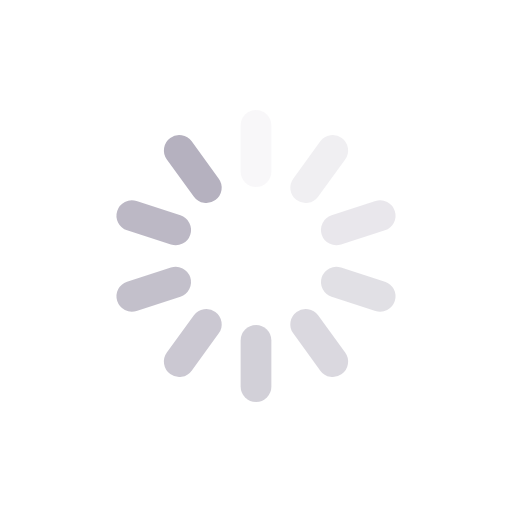
t = 0.00 s
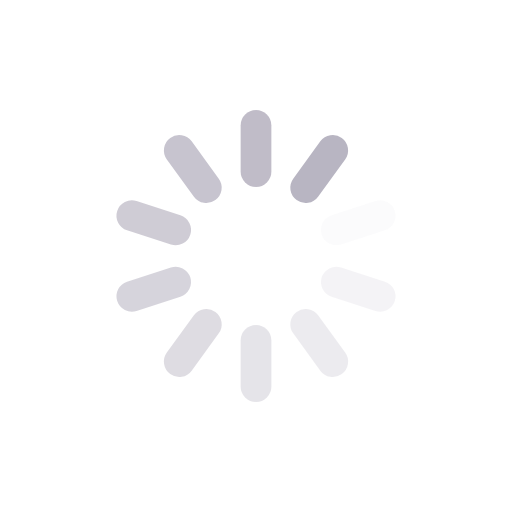
t = 0.25 s
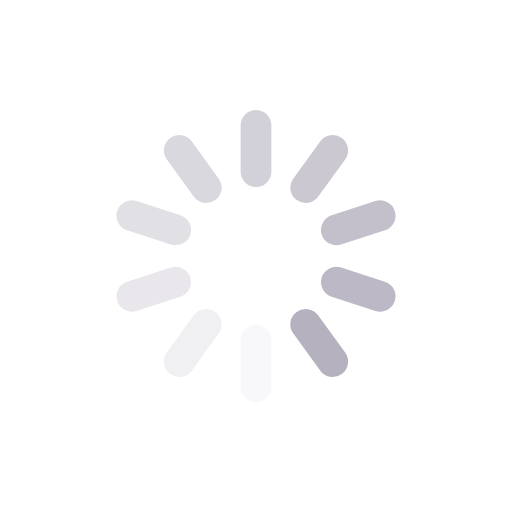
t = 0.50 s
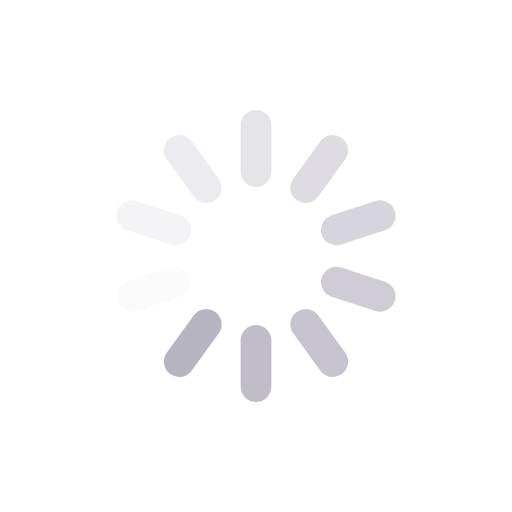
t = 0.75 s

The animated SVG that drew these frames (rendered in a browser with its animation timeline set to each time). Animation: 10 SMIL elements (animate=10); one cycle of 1.00 s, repeats indefinitely.

<?xml version="1.0" encoding="utf-8"?>
<svg xmlns="http://www.w3.org/2000/svg" xmlns:xlink="http://www.w3.org/1999/xlink" style="margin: auto; display: block; shape-rendering: auto;" width="256px" height="256px" viewBox="0 0 100 100" preserveAspectRatio="xMidYMid">
<g transform="rotate(0 50 50)">
  <rect x="47" y="21.5" rx="3" ry="3" width="6" height="15" fill="#b5b1bf">
    <animate attributeName="opacity" values="1;0" keyTimes="0;1" dur="1s" begin="-0.9s" repeatCount="indefinite"></animate>
  </rect>
</g><g transform="rotate(36 50 50)">
  <rect x="47" y="21.5" rx="3" ry="3" width="6" height="15" fill="#b5b1bf">
    <animate attributeName="opacity" values="1;0" keyTimes="0;1" dur="1s" begin="-0.8s" repeatCount="indefinite"></animate>
  </rect>
</g><g transform="rotate(72 50 50)">
  <rect x="47" y="21.5" rx="3" ry="3" width="6" height="15" fill="#b5b1bf">
    <animate attributeName="opacity" values="1;0" keyTimes="0;1" dur="1s" begin="-0.7s" repeatCount="indefinite"></animate>
  </rect>
</g><g transform="rotate(108 50 50)">
  <rect x="47" y="21.5" rx="3" ry="3" width="6" height="15" fill="#b5b1bf">
    <animate attributeName="opacity" values="1;0" keyTimes="0;1" dur="1s" begin="-0.6s" repeatCount="indefinite"></animate>
  </rect>
</g><g transform="rotate(144 50 50)">
  <rect x="47" y="21.5" rx="3" ry="3" width="6" height="15" fill="#b5b1bf">
    <animate attributeName="opacity" values="1;0" keyTimes="0;1" dur="1s" begin="-0.5s" repeatCount="indefinite"></animate>
  </rect>
</g><g transform="rotate(180 50 50)">
  <rect x="47" y="21.5" rx="3" ry="3" width="6" height="15" fill="#b5b1bf">
    <animate attributeName="opacity" values="1;0" keyTimes="0;1" dur="1s" begin="-0.4s" repeatCount="indefinite"></animate>
  </rect>
</g><g transform="rotate(216 50 50)">
  <rect x="47" y="21.5" rx="3" ry="3" width="6" height="15" fill="#b5b1bf">
    <animate attributeName="opacity" values="1;0" keyTimes="0;1" dur="1s" begin="-0.3s" repeatCount="indefinite"></animate>
  </rect>
</g><g transform="rotate(252 50 50)">
  <rect x="47" y="21.5" rx="3" ry="3" width="6" height="15" fill="#b5b1bf">
    <animate attributeName="opacity" values="1;0" keyTimes="0;1" dur="1s" begin="-0.2s" repeatCount="indefinite"></animate>
  </rect>
</g><g transform="rotate(288 50 50)">
  <rect x="47" y="21.5" rx="3" ry="3" width="6" height="15" fill="#b5b1bf">
    <animate attributeName="opacity" values="1;0" keyTimes="0;1" dur="1s" begin="-0.1s" repeatCount="indefinite"></animate>
  </rect>
</g><g transform="rotate(324 50 50)">
  <rect x="47" y="21.5" rx="3" ry="3" width="6" height="15" fill="#b5b1bf">
    <animate attributeName="opacity" values="1;0" keyTimes="0;1" dur="1s" begin="0s" repeatCount="indefinite"></animate>
  </rect>
</g>
<!-- [ldio] generated by https://loading.io/ --></svg>
